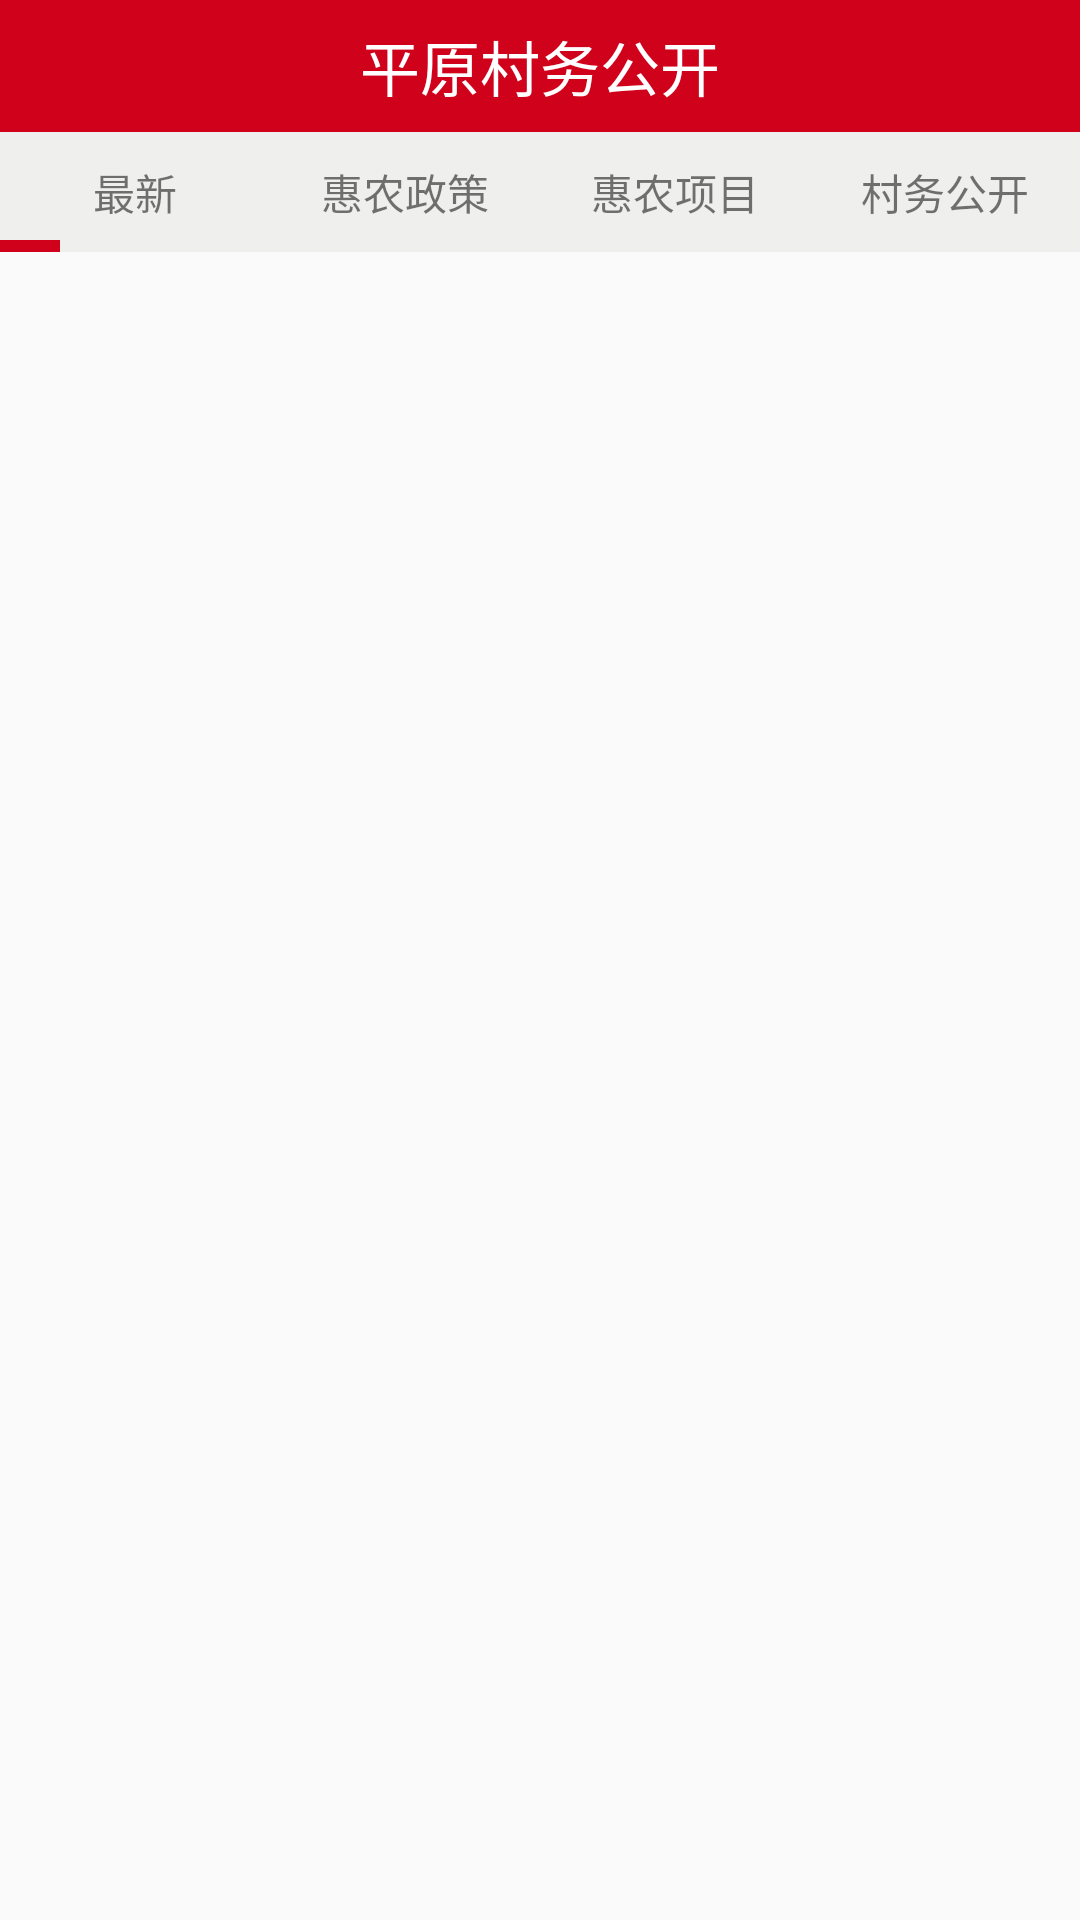

This screen was rendered from an Android layout file. Write that file and the resources it references.
<!-- AndroidManifest.xml: application theme Notitle -->
<!-- res/layout/activity_main.xml -->
<?xml version="1.0" encoding="utf-8"?>
<LinearLayout xmlns:android="http://schemas.android.com/apk/res/android"
    xmlns:tools="http://schemas.android.com/tools"
    android:layout_width="match_parent"
    android:layout_height="match_parent"
    android:orientation="vertical"
    tools:context=".Activity.MainActivity">

    <RelativeLayout
        android:background="@color/colorPrimaryDark"
        android:layout_width="match_parent"
        android:layout_height="44dp">

        <TextView
            android:layout_width="wrap_content"
            android:layout_height="match_parent"
            android:gravity="center"
            android:textSize="20sp"
            android:textColor="@color/colorWhite"
            android:layout_centerInParent="true"
            android:text="@string/titleText" />

        <LinearLayout
            android:id="@+id/ll_search_activity_main"
            android:layout_width="wrap_content"
            android:layout_height="match_parent"
            android:gravity="center"
            android:layout_centerVertical="true"
            android:layout_alignParentRight="true"
            android:layout_marginRight="15dp">
            <ImageView

                android:layout_width="20dp"
                android:layout_height="20dp"
                android:src="@mipmap/search_btn" />
        </LinearLayout>

    </RelativeLayout>


    <RelativeLayout
        android:layout_width="match_parent"
        android:layout_height="wrap_content"
        android:orientation="vertical"
        android:background="@color/colorGray">

        <LinearLayout
            android:id="@+id/ll"
            android:layout_width="fill_parent"
            android:layout_height="40dp"
            android:weightSum="4">

            <TextView
                android:id="@+id/tv_vpitem1_activity_main"
                android:layout_width="0dp"
                android:layout_height="fill_parent"
                android:layout_weight="1"
                android:gravity="center"
                android:text="@string/viewPagerText1" />

            <TextView
                android:id="@+id/tv_vpitem2_activity_main"
                android:layout_width="0dp"
                android:layout_height="fill_parent"
                android:layout_weight="1"
                android:gravity="center"
                android:text="@string/viewPagerText2" />

            <TextView
                android:id="@+id/tv_vpitem3_activity_main"
                android:layout_width="0dp"
                android:layout_height="fill_parent"
                android:layout_weight="1"
                android:gravity="center"
                android:text="@string/viewPagerText3" />

            <TextView
                android:id="@+id/tv_vpitem4_activity_main"
                android:layout_width="0dp"
                android:layout_height="fill_parent"
                android:layout_weight="1"
                android:gravity="center"
                android:text="@string/viewPagerText4" />
        </LinearLayout>

        <ImageView
            android:id="@+id/iv_cursor_activity_main"
            android:layout_width="20dp"
            android:layout_height="4dp"
            android:layout_alignBottom="@+id/ll"
            android:scaleType="matrix"
            android:background="@color/colorPrimary" />
    </RelativeLayout>

    <android.support.v4.view.ViewPager
        android:id="@+id/vp_activity_main"
        android:layout_width="wrap_content"
        android:layout_height="0dp"
        android:layout_gravity="center"
        android:layout_weight="1"
        android:persistentDrawingCache="animation"></android.support.v4.view.ViewPager>
</LinearLayout>
<!-- resources referenced by this layout -->
<resources>
  <color name="colorGray">#efefed</color>
  <color name="colorPrimary">#D0021B</color>
  <color name="colorPrimaryDark">#D0021B</color>
  <color name="colorWhite">#FFFFFF</color>
  <string name="titleText">平原村务公开</string>
  <string name="viewPagerText1">最新</string>
  <string name="viewPagerText2">惠农政策</string>
  <string name="viewPagerText3">惠农项目</string>
  <string name="viewPagerText4">村务公开</string>
  <style name="Notitle" parent="Theme.AppCompat.Light">
          
          <item name="android:windowNoTitle">true</item>
          <item name="colorPrimary">@color/colorPrimary</item>
          <item name="colorPrimaryDark">@color/colorPrimaryDark</item>
          <item name="colorAccent">@color/colorAccent</item>
      </style>
  <color name="colorAccent">#FF4081</color>
</resources>
